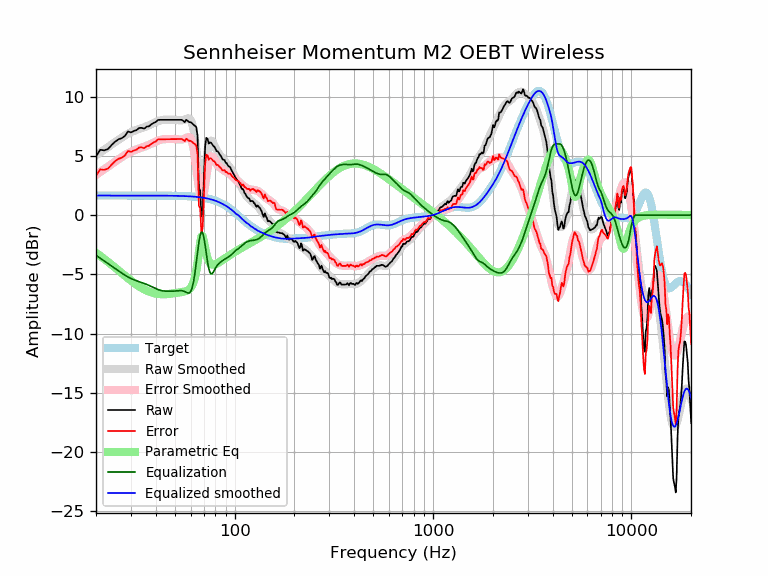

The table this chart was drawn from, first rows:
frequency, raw, error, smoothed, error_smoothed, equalization, parametric_eq, equalized_raw, equalized_smoothed, target
20, 4.96, 3.31, 5.04, 3.39, -3.39, -3.19, 1.57, 1.65, 1.65
21, 5.51, 3.86, 5.28, 3.63, -3.63, -3.44, 1.87, 1.65, 1.65
22, 5.46, 3.81, 5.51, 3.87, -3.87, -3.69, 1.59, 1.65, 1.65
23, 5.57, 3.93, 5.74, 4.09, -4.09, -3.95, 1.48, 1.65, 1.65
24, 5.91, 4.27, 5.95, 4.31, -4.31, -4.19, 1.61, 1.65, 1.65
25, 6.20, 4.55, 6.16, 4.51, -4.51, -4.44, 1.69, 1.65, 1.65
26, 6.39, 4.75, 6.36, 4.71, -4.71, -4.67, 1.68, 1.65, 1.65
27, 6.49, 4.84, 6.55, 4.90, -4.90, -4.90, 1.59, 1.65, 1.65
28, 6.68, 5.04, 6.72, 5.07, -5.07, -5.12, 1.62, 1.65, 1.65
29, 7.05, 5.40, 6.86, 5.22, -5.22, -5.33, 1.83, 1.65, 1.65
30, 6.97, 5.33, 6.99, 5.34, -5.34, -5.52, 1.63, 1.65, 1.65
31, 7.09, 5.44, 7.10, 5.45, -5.45, -5.70, 1.64, 1.65, 1.65
32, 7.17, 5.52, 7.19, 5.54, -5.54, -5.87, 1.63, 1.65, 1.65
33, 7.35, 5.70, 7.26, 5.62, -5.62, -6.02, 1.73, 1.65, 1.65
34, 7.36, 5.71, 7.34, 5.69, -5.69, -6.15, 1.67, 1.65, 1.65
35, 7.29, 5.64, 7.41, 5.77, -5.77, -6.27, 1.52, 1.65, 1.65
36, 7.46, 5.81, 7.49, 5.85, -5.85, -6.37, 1.61, 1.65, 1.65
37, 7.49, 5.85, 7.58, 5.93, -5.93, -6.46, 1.56, 1.64, 1.64
38, 7.65, 6.00, 7.67, 6.02, -6.02, -6.53, 1.63, 1.64, 1.64
39, 7.77, 6.13, 7.76, 6.11, -6.11, -6.58, 1.66, 1.64, 1.64
40, 7.85, 6.21, 7.84, 6.20, -6.20, -6.62, 1.65, 1.64, 1.64
41, 8.02, 6.38, 7.92, 6.27, -6.27, -6.65, 1.75, 1.64, 1.64
42, 8.03, 6.39, 7.98, 6.33, -6.33, -6.67, 1.70, 1.64, 1.64
43, 8.03, 6.39, 8.02, 6.38, -6.38, -6.68, 1.66, 1.64, 1.64
44, 8.03, 6.40, 8.04, 6.40, -6.40, -6.68, 1.63, 1.64, 1.64
45, 8.03, 6.40, 8.05, 6.42, -6.42, -6.67, 1.62, 1.64, 1.64
46, 8.03, 6.40, 8.06, 6.42, -6.42, -6.66, 1.61, 1.64, 1.64
47, 8.03, 6.40, 8.06, 6.42, -6.42, -6.64, 1.61, 1.63, 1.63
48, 8.03, 6.40, 8.05, 6.42, -6.42, -6.62, 1.61, 1.63, 1.63
49, 8.03, 6.41, 8.04, 6.41, -6.41, -6.60, 1.62, 1.63, 1.63
50, 8.03, 6.41, 8.03, 6.41, -6.41, -6.58, 1.63, 1.63, 1.63
51, 8.03, 6.41, 8.02, 6.40, -6.40, -6.56, 1.64, 1.62, 1.62
52, 8.03, 6.41, 8.00, 6.38, -6.38, -6.54, 1.65, 1.62, 1.62
53, 8.03, 6.42, 7.99, 6.37, -6.37, -6.52, 1.66, 1.62, 1.62
54, 8.03, 6.42, 7.99, 6.38, -6.38, -6.50, 1.66, 1.61, 1.61
55, 7.96, 6.35, 8.01, 6.40, -6.40, -6.47, 1.56, 1.61, 1.61
56, 7.84, 6.24, 8.05, 6.45, -6.45, -6.44, 1.39, 1.60, 1.60
57, 8.04, 6.44, 8.11, 6.51, -6.51, -6.40, 1.52, 1.60, 1.60
58, 7.93, 6.34, 8.16, 6.57, -6.57, -6.35, 1.36, 1.59, 1.59
59, 7.84, 6.26, 8.15, 6.57, -6.57, -6.26, 1.27, 1.58, 1.58
60, 7.84, 6.27, 8.03, 6.45, -6.45, -6.13, 1.39, 1.58, 1.58
61, 7.74, 6.18, 7.73, 6.16, -6.16, -5.94, 1.59, 1.57, 1.57
62, 7.62, 6.06, 7.21, 5.65, -5.65, -5.67, 1.97, 1.56, 1.56
63, 7.53, 5.98, 6.48, 4.93, -4.93, -5.28, 2.60, 1.55, 1.55
64, 7.44, 5.90, 5.60, 4.06, -4.06, -4.75, 3.38, 1.54, 1.54
65, 6.67, 5.14, 4.66, 3.14, -3.14, -4.04, 3.53, 1.53, 1.53
66, 2.30, 0.78, 3.82, 2.31, -2.31, -3.19, -0.01, 1.51, 1.51
67, 2.07, 0.57, 3.20, 1.70, -1.70, -2.34, 0.37, 1.50, 1.50
68, -0.11, -1.60, 2.91, 1.43, -1.43, -1.80, -1.53, 1.49, 1.49
69, 0.47, -1.00, 2.98, 1.51, -1.51, -1.79, -1.04, 1.47, 1.47
70, 3.14, 1.69, 3.37, 1.92, -1.92, -2.22, 1.22, 1.45, 1.45
71, 5.82, 4.39, 3.99, 2.55, -2.55, -2.78, 3.27, 1.44, 1.44
72, 6.51, 5.10, 4.69, 3.27, -3.27, -3.27, 3.24, 1.42, 1.42
73, 6.43, 5.03, 5.35, 3.95, -3.95, -3.64, 2.47, 1.40, 1.40
74, 6.04, 4.66, 5.86, 4.49, -4.49, -3.89, 1.55, 1.37, 1.37
75, 6.14, 4.79, 6.17, 4.82, -4.82, -4.04, 1.32, 1.35, 1.35
76, 6.11, 4.79, 6.28, 4.96, -4.96, -4.13, 1.15, 1.32, 1.32
77, 5.98, 4.68, 6.23, 4.94, -4.94, -4.18, 1.04, 1.30, 1.30
78, 5.83, 4.57, 6.08, 4.81, -4.81, -4.19, 1.02, 1.27, 1.27
79, 5.77, 4.53, 5.88, 4.64, -4.64, -4.17, 1.13, 1.24, 1.24
... 553 more rows
